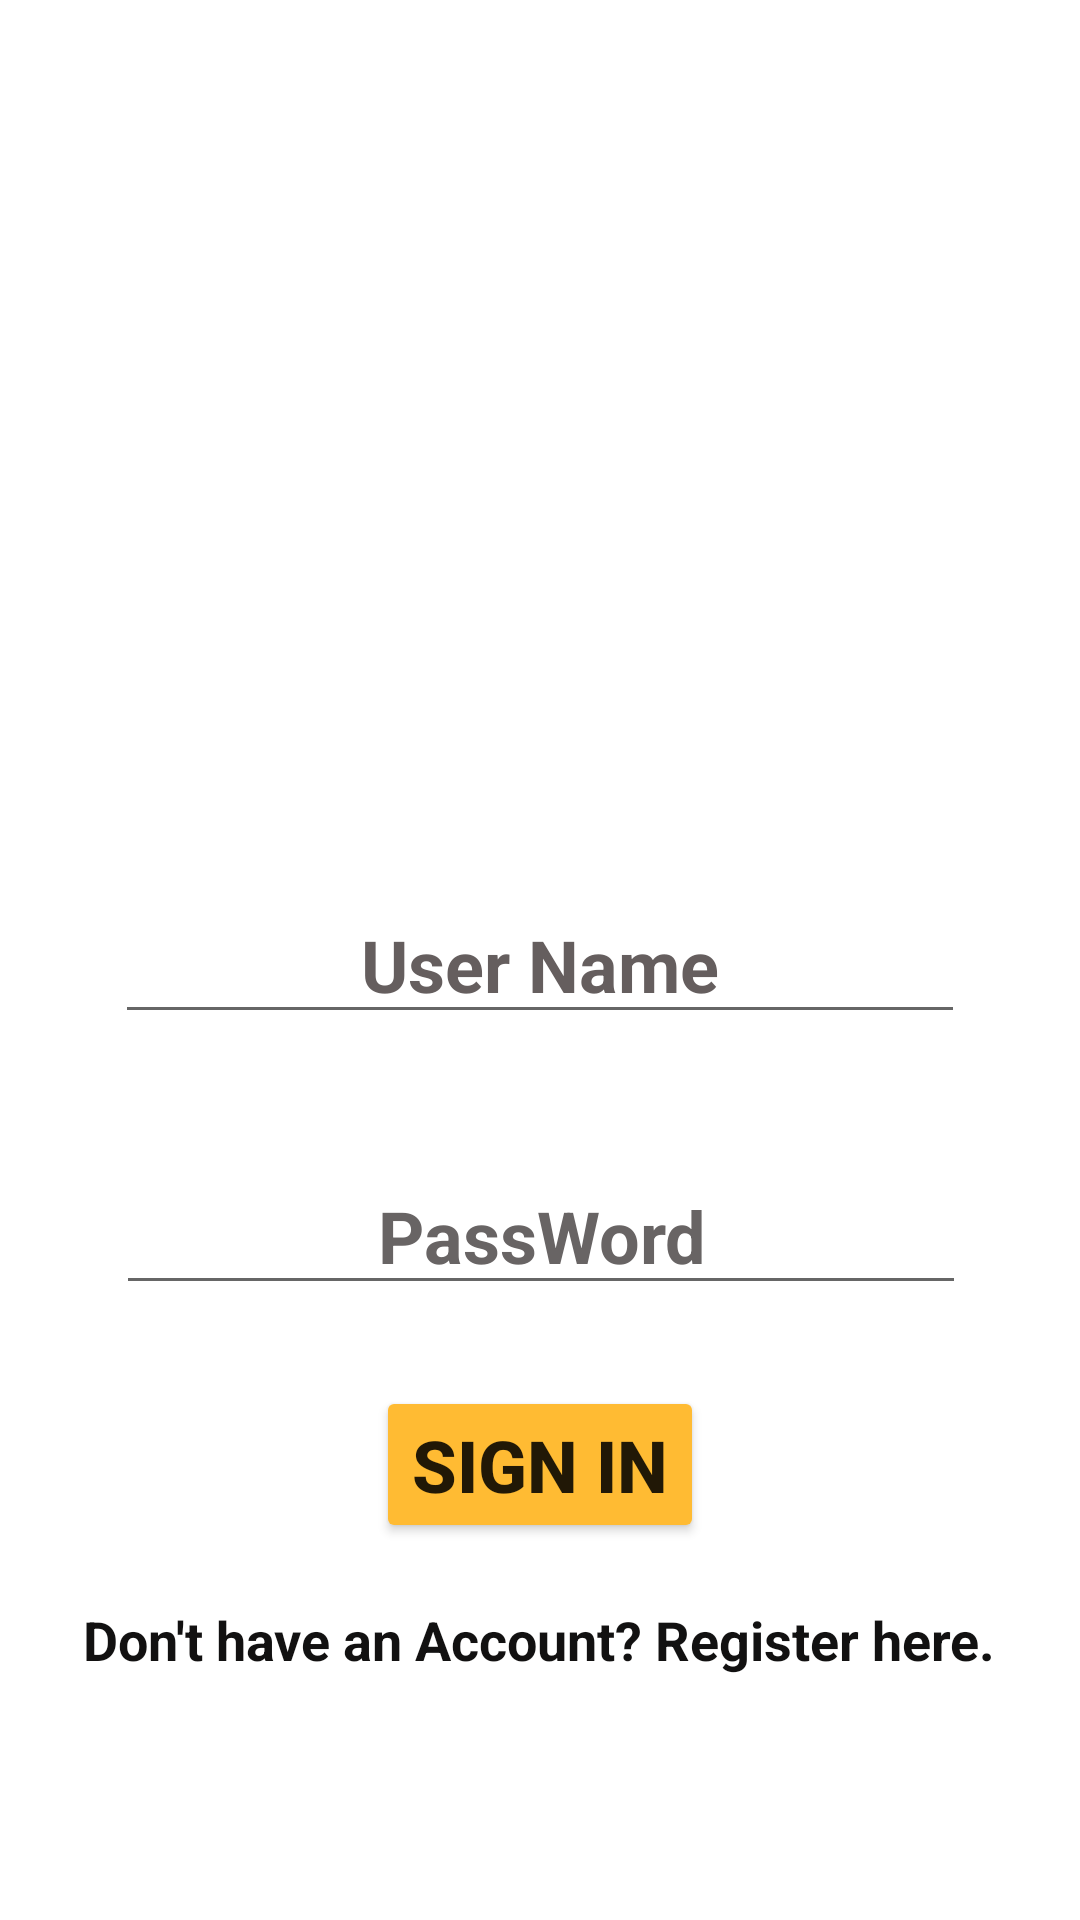

The Android layout XML behind this screen, and the referenced resources:
<!-- AndroidManifest.xml: application theme Theme.Face_Detection -->
<!-- res/layout/activity_login.xml -->
<?xml version="1.0" encoding="utf-8"?>
<layout xmlns:android="http://schemas.android.com/apk/res/android"
    xmlns:app="http://schemas.android.com/apk/res-auto"
    xmlns:tools="http://schemas.android.com/tools">

    <data>

    </data>

    <androidx.constraintlayout.widget.ConstraintLayout
        android:layout_width="match_parent"
        android:layout_height="match_parent"
        tools:context=".Login_Registration.LoginActivity">

        <ImageView
            android:id="@+id/imageView2"
            android:layout_width="255dp"
            android:layout_height="177dp"
            app:layout_constraintBottom_toBottomOf="parent"
            app:layout_constraintEnd_toEndOf="parent"
            app:layout_constraintStart_toStartOf="parent"
            app:layout_constraintTop_toTopOf="parent"
            app:layout_constraintVertical_bias="0.088"
            app:srcCompat="@drawable/login" />

        <EditText
            android:id="@+id/edtuser"
            android:layout_width="wrap_content"
            android:layout_height="wrap_content"
            android:ems="10"
            android:hint="User Name"
            android:inputType="textPersonName"
            android:textAlignment="center"
            android:textColor="#131313"
            android:textColorHint="#655E5E"
            android:textSize="24sp"
            android:textStyle="bold"
            app:layout_constraintBottom_toBottomOf="parent"
            app:layout_constraintEnd_toEndOf="parent"
            app:layout_constraintStart_toStartOf="parent"
            app:layout_constraintTop_toTopOf="parent" />

        <EditText
            android:id="@+id/edtpass"
            android:layout_width="wrap_content"
            android:layout_height="wrap_content"
            android:ems="10"
            android:hint="PassWord"
            android:inputType="numberPassword"
            android:textAlignment="center"
            android:textColor="#090909"
            android:textColorHint="#686464"
            android:textSize="24sp"
            android:textStyle="bold"
            app:layout_constraintBottom_toBottomOf="parent"
            app:layout_constraintEnd_toEndOf="parent"
            app:layout_constraintHorizontal_bias="0.503"
            app:layout_constraintStart_toStartOf="parent"
            app:layout_constraintTop_toTopOf="parent"
            app:layout_constraintVertical_bias="0.653" />

        <Button
            android:id="@+id/btn_sign_in"
            android:layout_width="wrap_content"
            android:layout_height="wrap_content"
            android:backgroundTint="@android:color/holo_orange_light"
            android:text="sign in"
            android:textSize="24sp"
            android:textStyle="bold"
            app:layout_constraintBottom_toBottomOf="parent"
            app:layout_constraintEnd_toEndOf="parent"
            app:layout_constraintStart_toStartOf="parent"
            app:layout_constraintTop_toTopOf="parent"
            app:layout_constraintVertical_bias="0.786" />

        <TextView
            android:id="@+id/txt_register_navigate"
            android:layout_width="wrap_content"
            android:layout_height="wrap_content"
            android:text="Don't have an Account? Register here."
            android:textColor="#121111"
            android:textSize="18sp"
            android:textStyle="bold"
            app:layout_constraintBottom_toBottomOf="parent"
            app:layout_constraintEnd_toEndOf="parent"
            app:layout_constraintHorizontal_bias="0.497"
            app:layout_constraintStart_toStartOf="parent"
            app:layout_constraintTop_toTopOf="parent"
            app:layout_constraintVertical_bias="0.868" />
    </androidx.constraintlayout.widget.ConstraintLayout>
</layout>
<!-- resources referenced by this layout -->
<resources>
  <style name="Theme.Face_Detection" parent="Theme.MaterialComponents.DayNight.DarkActionBar">
          
          <item name="colorPrimary">@color/purple_500</item>
          <item name="colorPrimaryVariant">@color/purple_700</item>
          <item name="colorOnPrimary">@color/white</item>
          
          <item name="colorSecondary">@color/teal_200</item>
          <item name="colorSecondaryVariant">@color/teal_700</item>
          <item name="colorOnSecondary">@color/black</item>
          
          <item name="android:statusBarColor">?attr/colorPrimaryVariant</item>
          
      </style>
  <!-- not gathered from this repository: default colours our renderer supplied (Android Studio template values) -->
  <color name="purple_500">#FF6200EE</color>
  <color name="purple_700">#FF3700B3</color>
  <color name="teal_200">#FF03DAC5</color>
  <color name="teal_700">#FF018786</color>
  <color name="black">#FF000000</color>
  <color name="white">#FFFFFFFF</color>
</resources>
